Labelled photos from "clam_projects", an image-classification folder in miclearnstocode/clam_projects. The possible labels are: alive, dead, no clam.

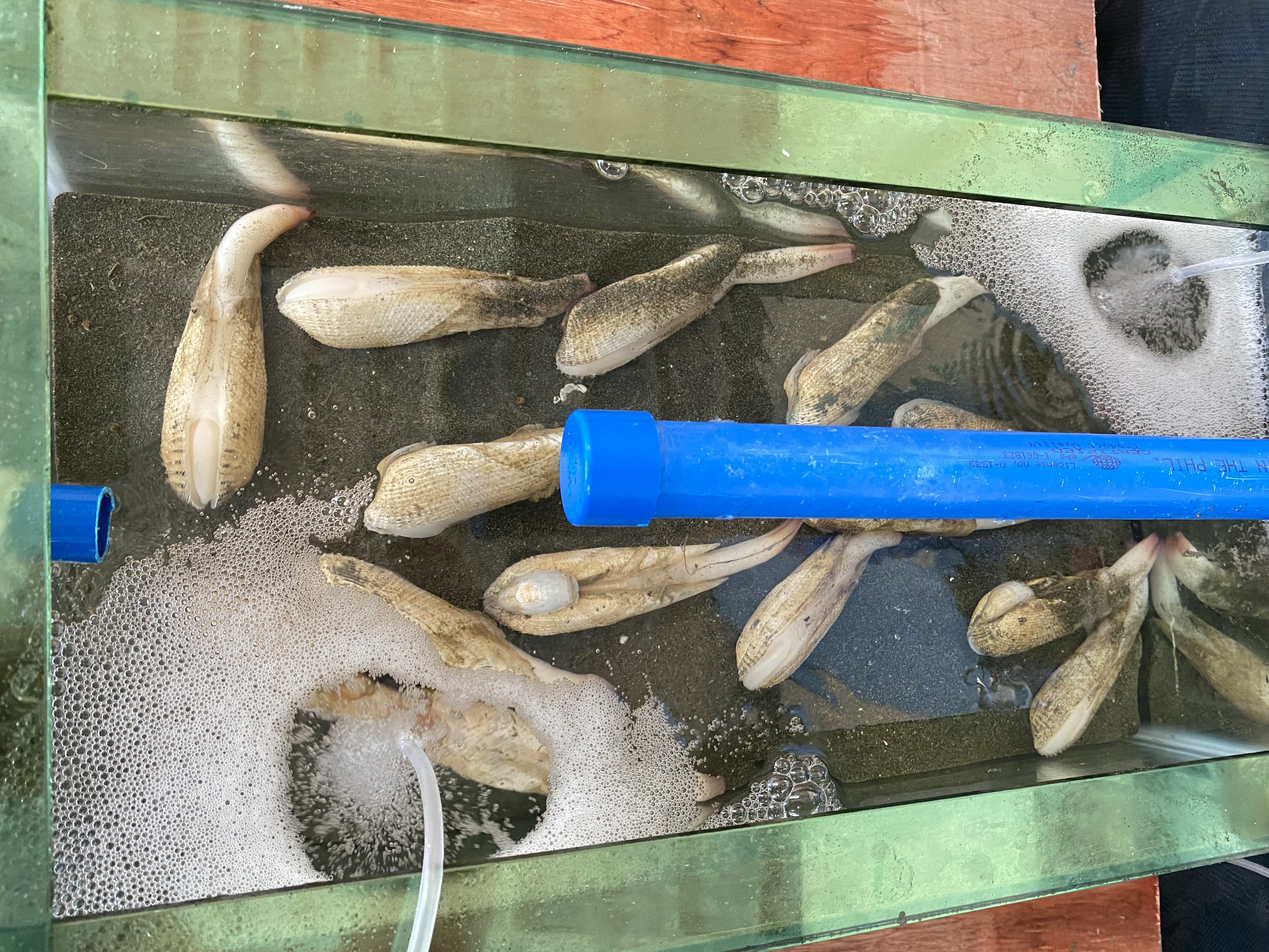
Label: alive

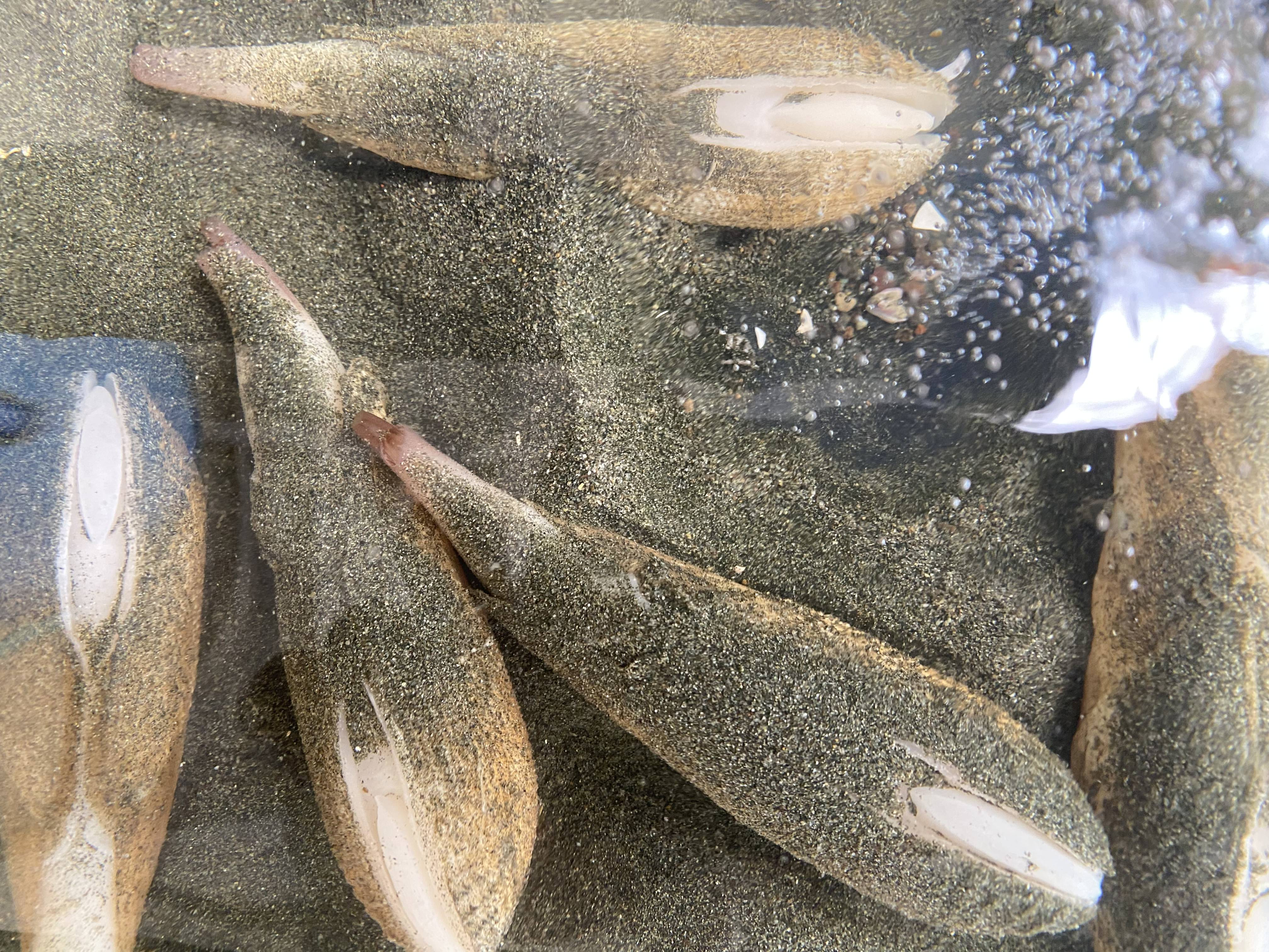
Label: alive

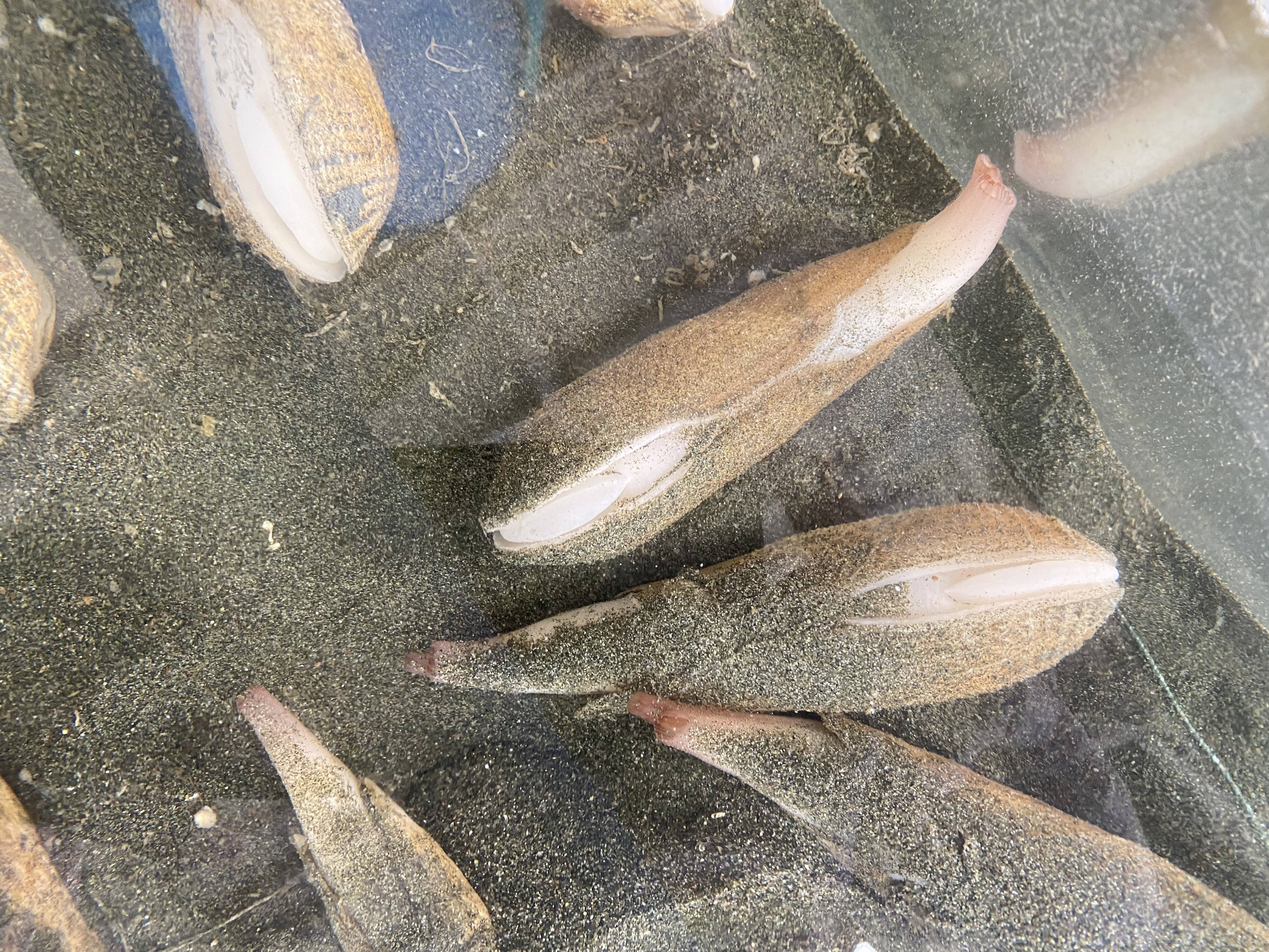
Label: alive

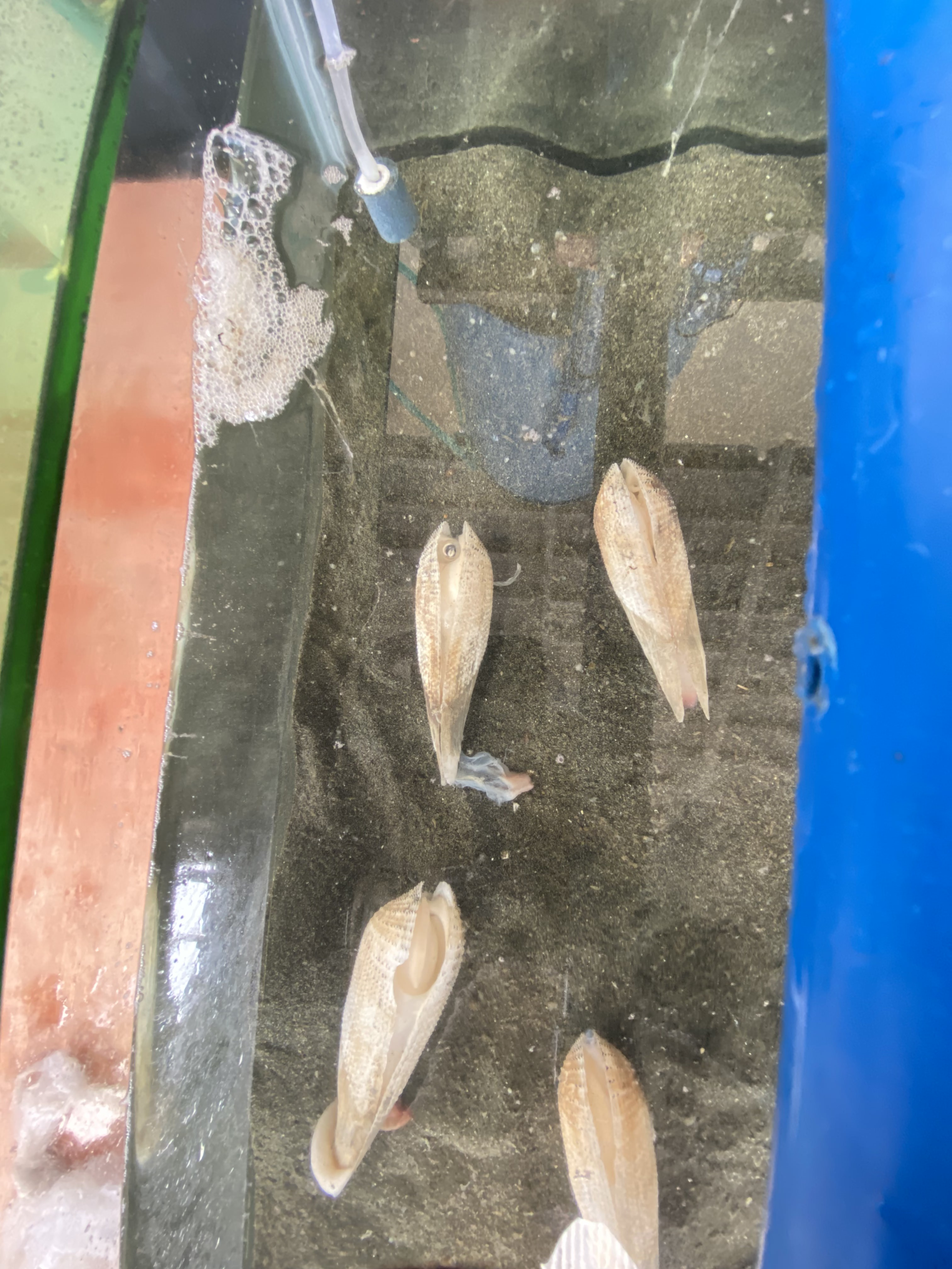
Label: dead

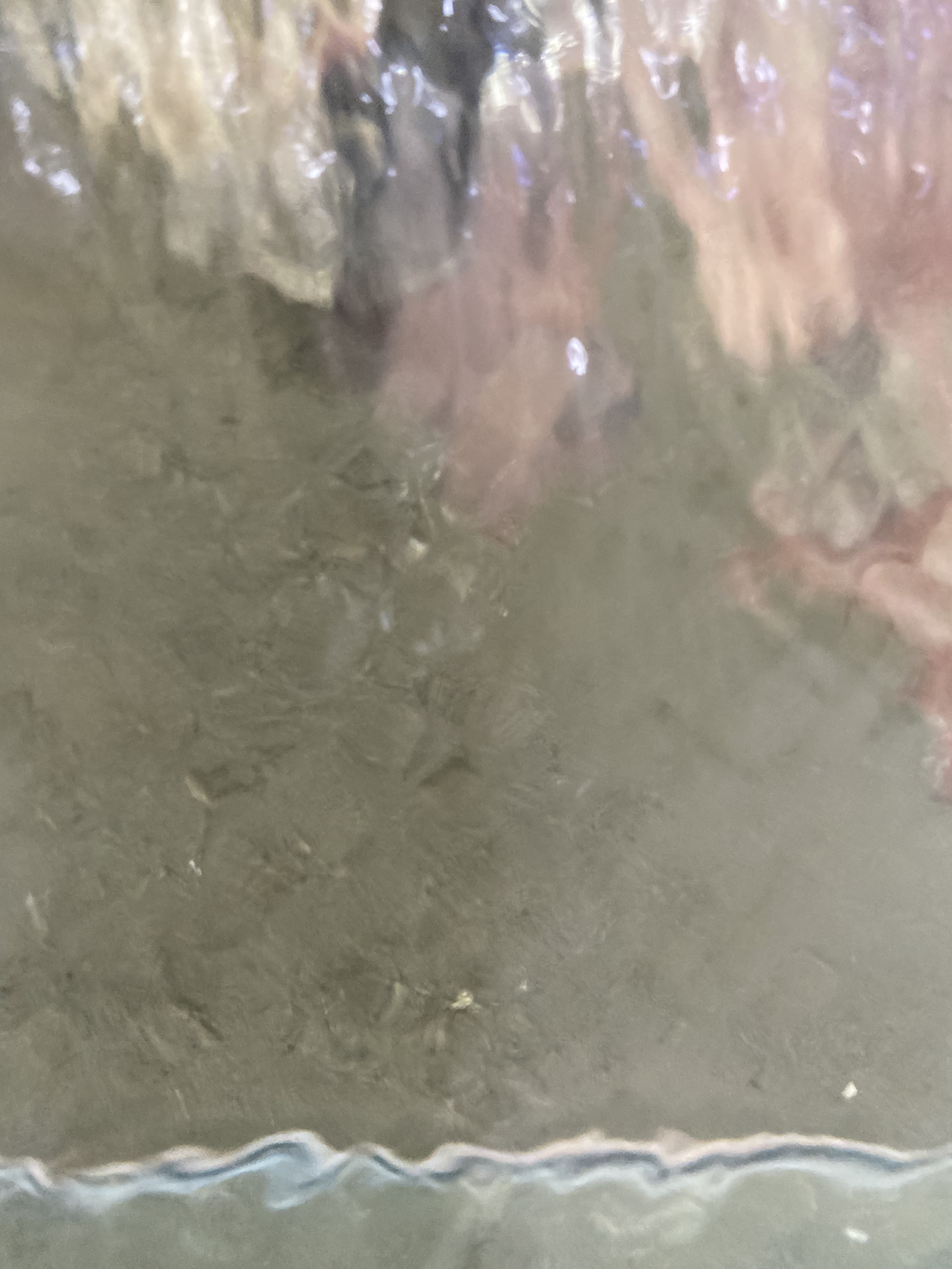
Label: no clam

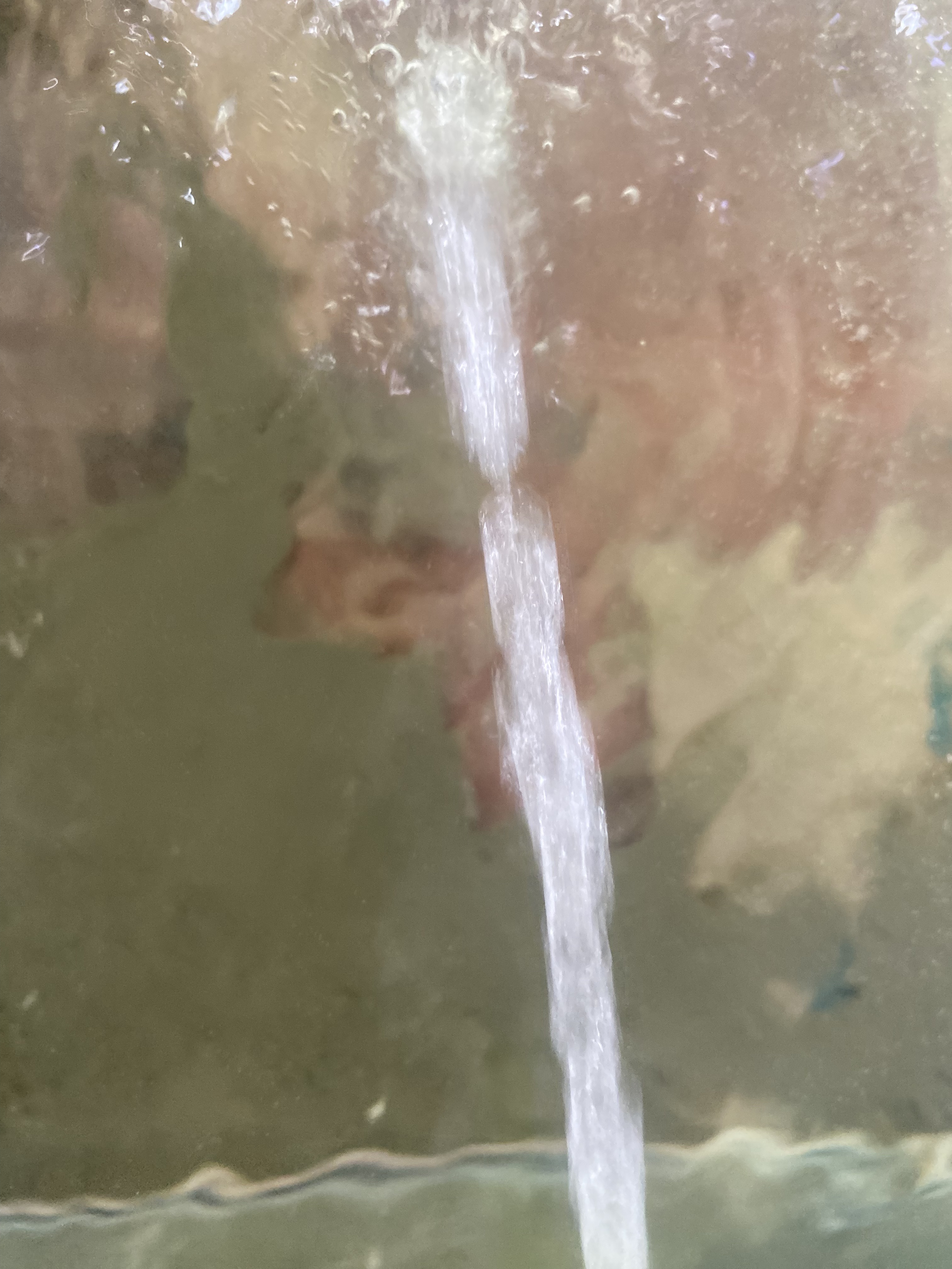
Label: no clam
